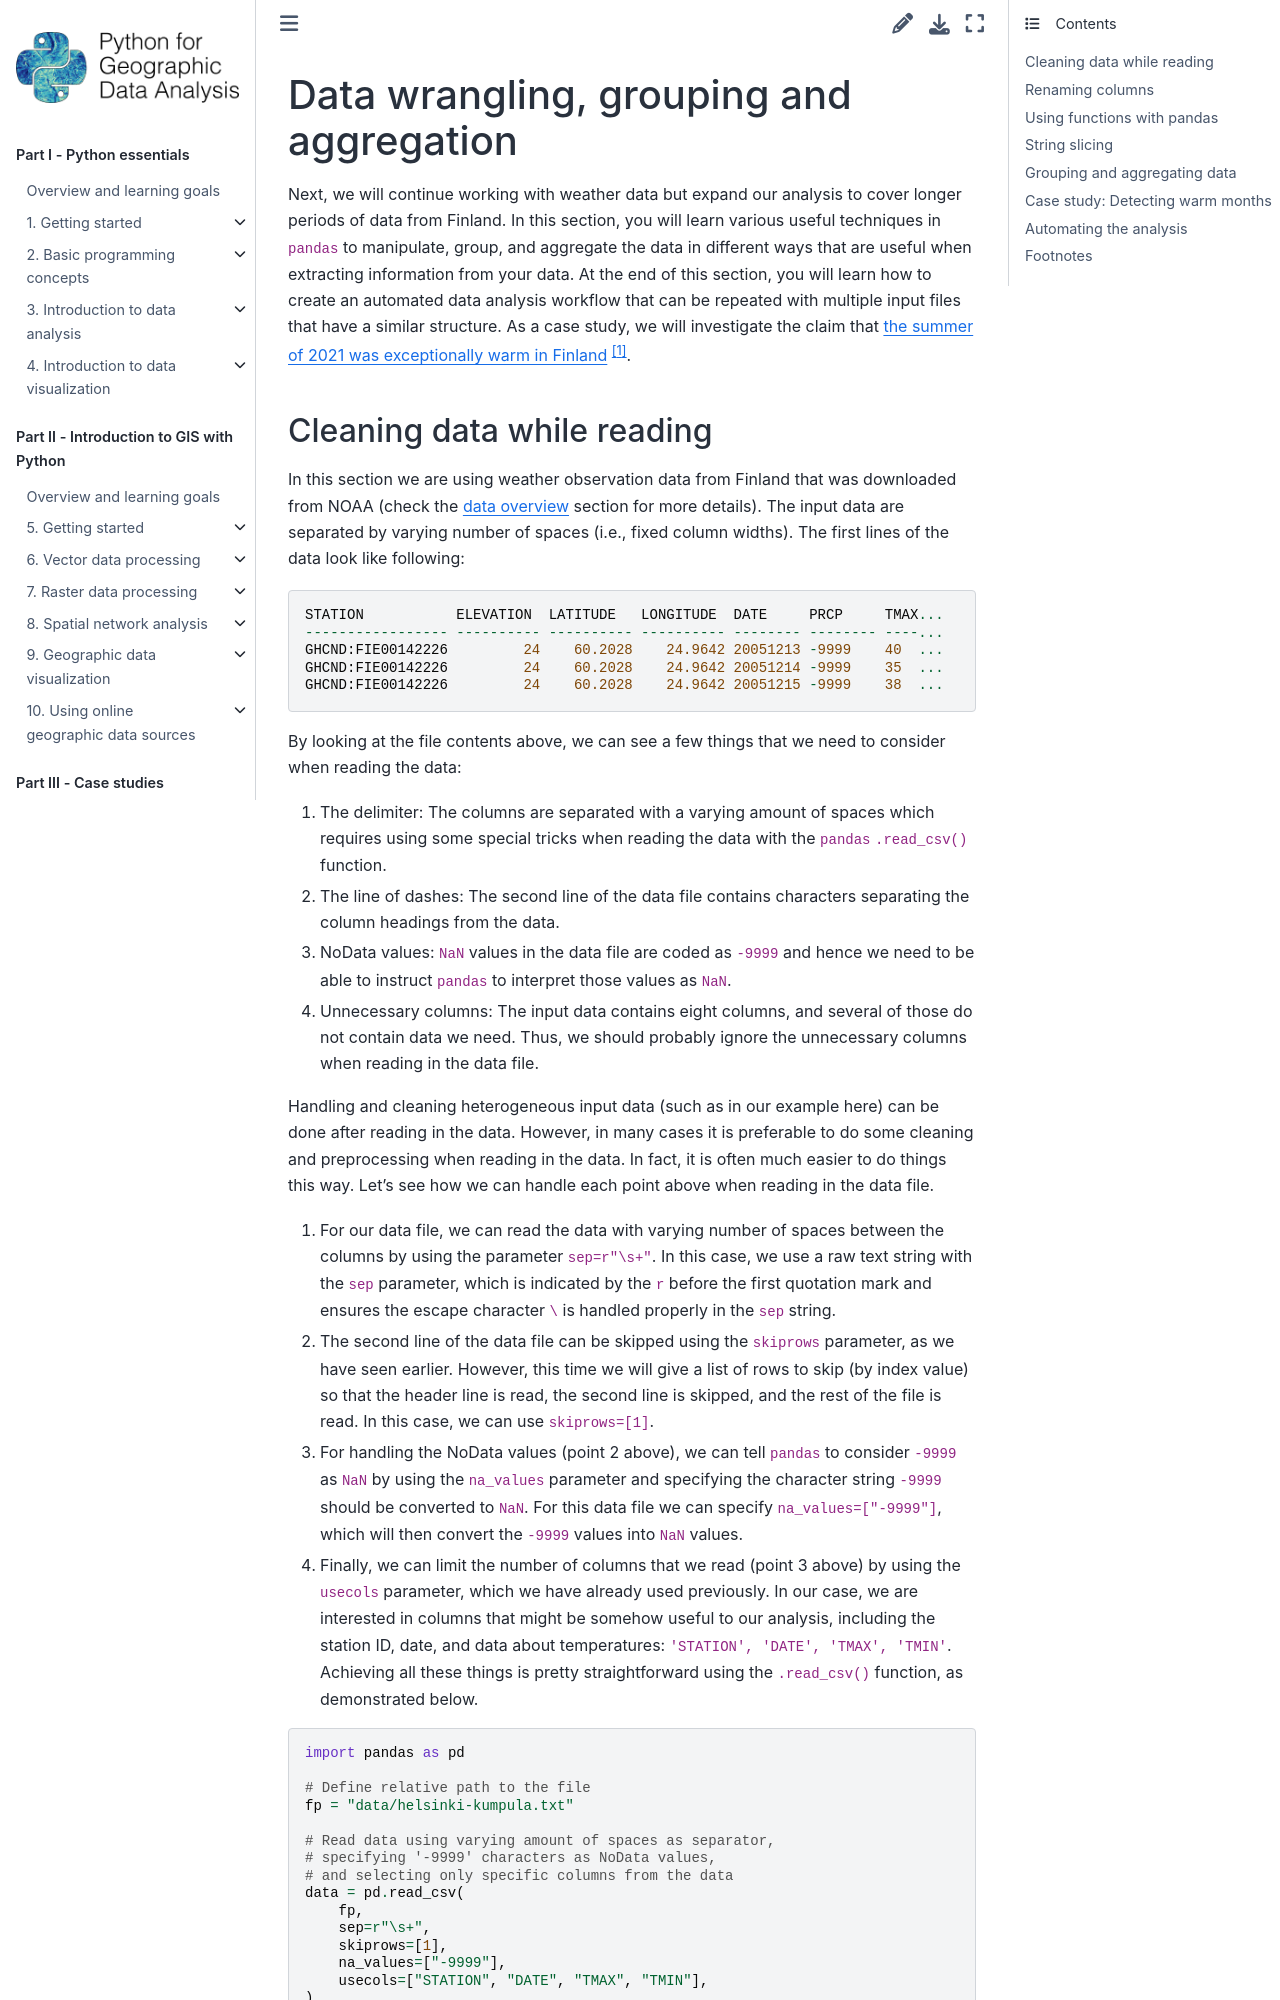

repository: Python-GIS-book/site · page: part1/chapter-03/md/02-data-analysis.html · generator: sphinx

---
jupyter:
  jupytext:
    text_representation:
      extension: .md
      format_name: markdown
      format_version: '1.3'
      jupytext_version: 1.19.5
  kernelspec:
    display_name: Python 3 (ipykernel)
    language: python
    name: python3
---

<!-- #region editable=true slideshow={"slide_type": ""} -->
# Data wrangling, grouping and aggregation

Next, we will continue working with weather data but expand our analysis to cover longer periods of data from Finland. In this section, you will learn various useful techniques in `pandas` to manipulate, group, and aggregate the data in different ways that are useful when extracting information from your data. At the end of this section, you will learn how to create an automated data analysis workflow that can be repeated with multiple input files that have a similar structure. As a case study, we will investigate the claim that [the summer of 2021 was exceptionally warm in Finland](https://yle.fi/a/3-12082062) [^ylenews].
<!-- #endregion -->

<!-- #region editable=true slideshow={"slide_type": ""} -->
